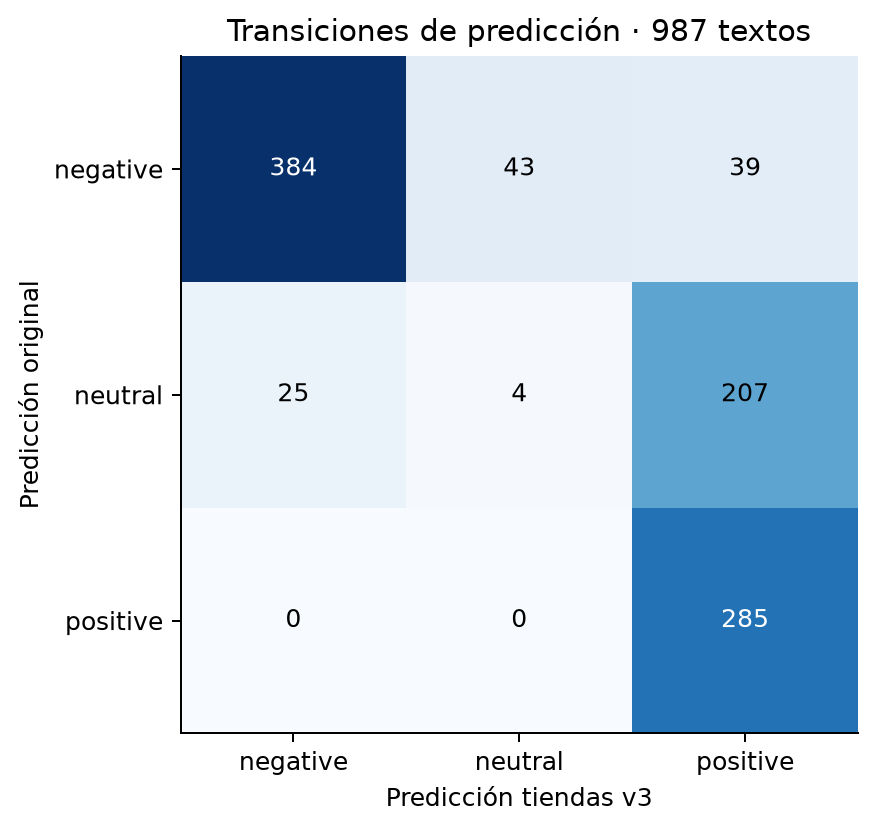

The file beside this chart, header and first rows:
original, negative, neutral, positive
negative, 384, 43, 39
neutral, 25, 4, 207
positive, 0, 0, 285
